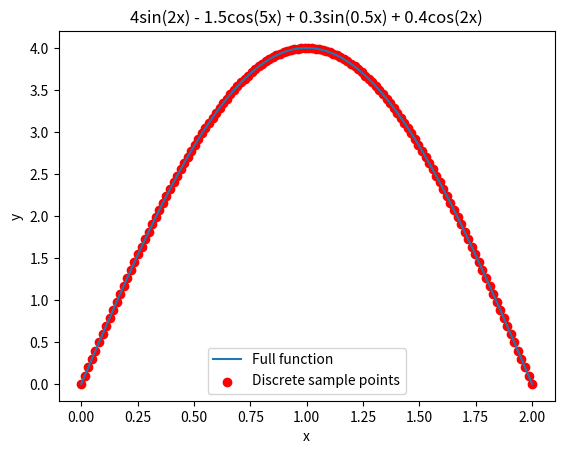
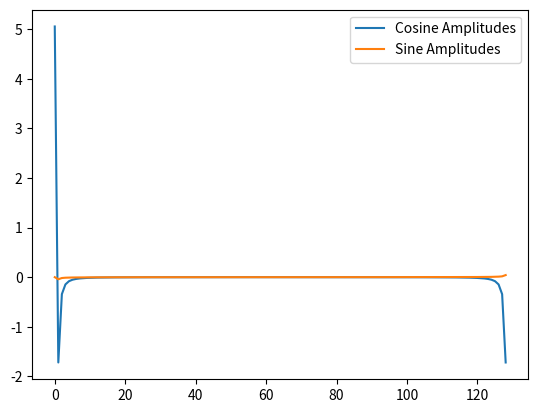

Generate these figures, in order, with matplotlib:
import numpy as np
import matplotlib.pyplot as plt


# Numpy has a built-in fft package
# We can use it here on a simple combination of sin/cos waves
f = lambda x: 4*np.sin(0.5*np.pi*x)# - 1.5*np.cos(2*np.pi*x)# + 0.3*np.sin(0.5*x) + 0.4*np.cos(2*x)

# Let's sample 100 points over the interval [-2pi, 2pi]
N = 128
xs = np.linspace(0, 2, N)
fxs = f(xs)
diff = np.diff(xs)[0]

# Just used to finely plot the function
fine_xs = np.linspace(0, 2, 10000)
fine_fxs = f(fine_xs)


# Plot everything
plt.plot(fine_xs, fine_fxs, label='Full function')
plt.scatter(xs, fxs, c='r', label='Discrete sample points')
plt.legend()
plt.xlabel('x')
plt.ylabel('y')
plt.title('4sin(2x) - 1.5cos(5x) + 0.3sin(0.5x) + 0.4cos(2x)')
plt.show()

# Now if we apply a FFT, we should see
fft_result = (1/N)*np.fft.fft(fxs)

# To actually get the magnitudes of our frequencies from this,
# we can do the following to separate the real and imaginary components:
real = np.real(fft_result)#[i.real for i in fft_result]
imag = np.imag(fft_result)#[i.imag for i in fft_result]
# And finally, to get the amplitudes of components, we can apply the following:
cos_amp = 2*real
sin_amp = 2*imag

#freqs = np.sqrt(np.square(real) + np.square(imag))

freq_xs = np.linspace(0, N, N)

print(freq_xs[np.argmin(sin_amp)])

plt.plot(freq_xs, cos_amp, label='Cosine Amplitudes')
plt.plot(freq_xs, sin_amp, label='Sine Amplitudes')
plt.legend()
#plt.hist(freqs, 1000)
plt.show()
#print(freqs)
